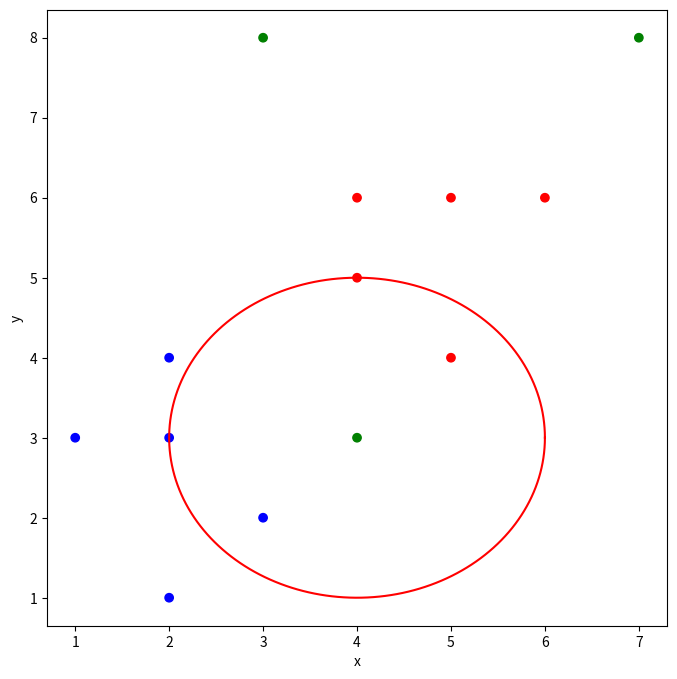

Generate this figure with matplotlib:
import numpy as np
import matplotlib.pyplot as plt
from collections import Counter


points = {
    "blue": [[2, 4], [1, 3], [2, 3], [3, 2], [2, 1]],
    "red": [[5, 6], [4, 5], [4, 6], [6, 6], [5, 4]],
}

new_point = [4, 3]
new_points = [[4, 3], [3, 8], [7, 8]]


def euclidean_distance(p, q):
    return np.sqrt(np.sum((np.array(p) - np.array(q)) ** 2))


def manhattan_distance(p, q):
    return np.sum(np.abs((np.array(p) - np.array(q))))


def minkowski_distance(p, q, order=3):
    return (np.sum((abs(np.array(p) - np.array(q))) ** order)) ** (1 / order)


class KNearestNeighbors:
    def __init__(self, k=3):
        self.k = k
        self.points = None

    def fit(self, points):
        self.points = points

    def predict_single(self, new_point):
        distances = []

        for category in self.points:
            for point in self.points[category]:  # red, blue
                distance = euclidean_distance(point, new_point)
                distances.append([distance, category])

        sorted_distances = sorted(distances, key=lambda x: x[0])

        sorted_points = [
            category[1] for category in sorted_distances
        ]  # ['red', 'red', 'red', 'red', 'blue', 'red', 'blue', 'blue', 'blue', 'blue']

        neighbors = sorted_points[: self.k]

        result = Counter(neighbors).most_common(1)[0][0]

        counts = Counter(neighbors)

        max_count = max(counts.values())

        tied = [label for label, c in counts.items() if c == max_count]

        if len(tied) > 1:
            result = Counter(neighbors[:-1]).most_common(1)[0][0]

        return sorted_distances[self.k - 1], result

    def predict(self, new_points):
        results = []
        for p in new_points:
            _, result = self.predict_single(p)
            results.append(result)

        return results


def plotable(points, new_points):
    xy = points["blue"] + points["red"]

    x = []
    y = []

    colors = 5 * ["blue"] + 5 * ["red"] + len(new_points) * ["green"]

    for i in xy:
        x.append(i[0])
        y.append(i[1])

    for new_point in new_points:
        x.append(new_point[0])
        y.append(new_point[1])

    return x, y, colors


x, y, colors = plotable(points, new_points)

plt.figure(figsize=(8, 8))
plt.scatter(x, y, c=colors)

plt.xlabel("x")
plt.ylabel("y")

clf = KNearestNeighbors(k=4)
clf.fit(points)

kth_neighbor, result = clf.predict_single(new_point)

radius = kth_neighbor[0]

results = clf.predict(new_points)

print(f"result: {result}")
print(f"results: {results}")

a = new_point[0] + radius * np.cos(np.linspace(0, 2 * np.pi, 200))
b = new_point[1] + radius * np.sin(np.linspace(0, 2 * np.pi, 200))

plt.plot(a, b, color="red")

plt.show()
